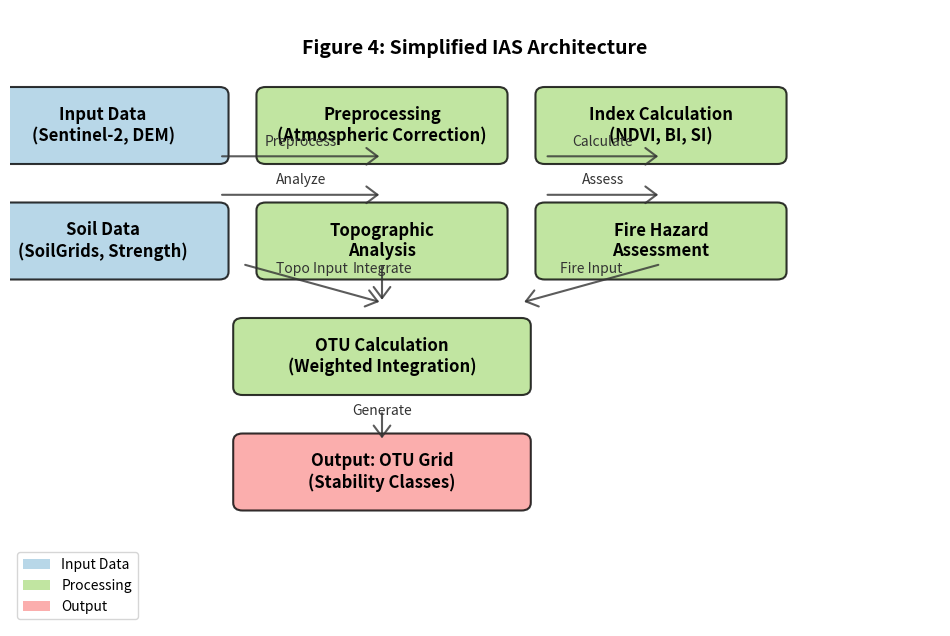
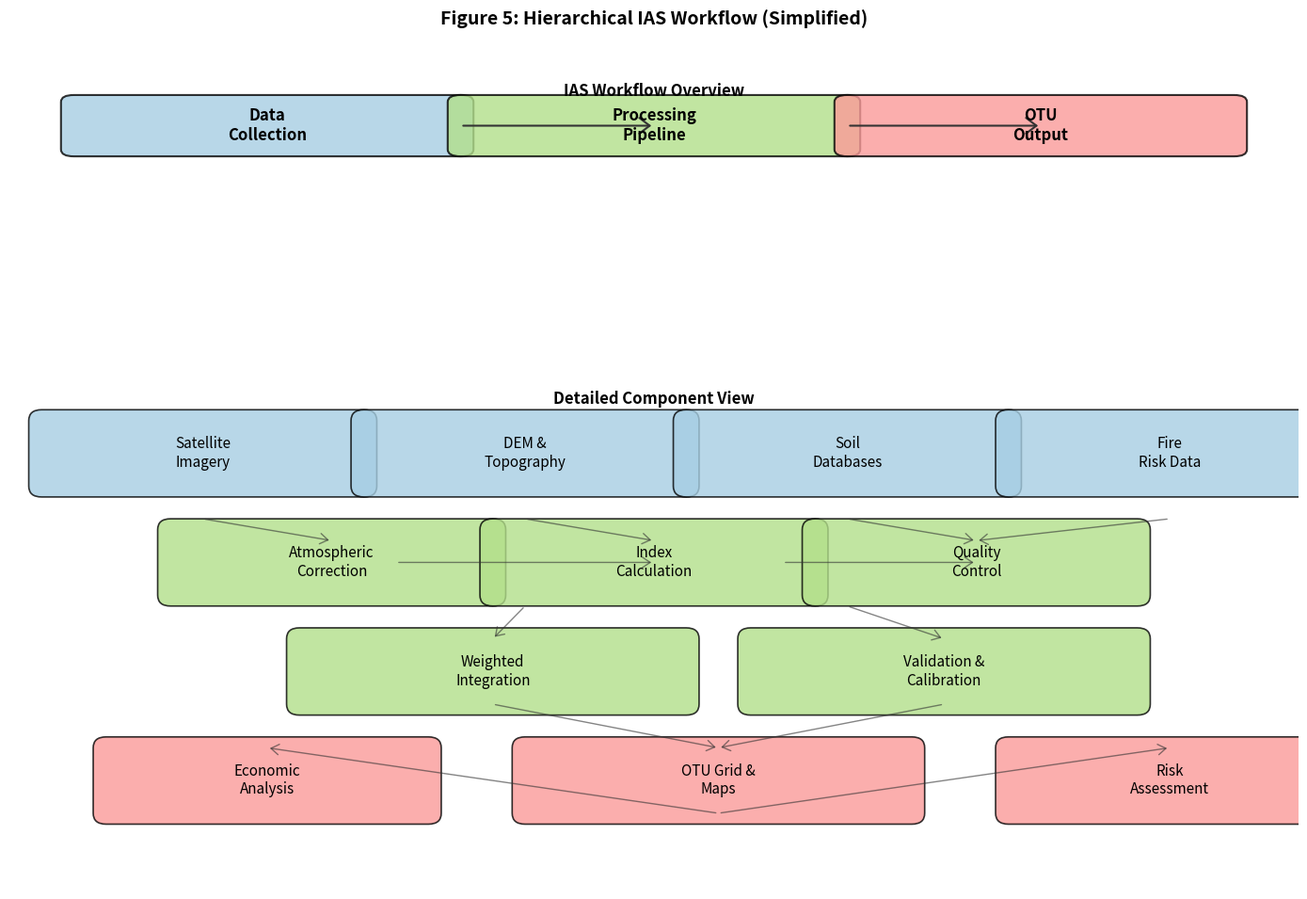

The matplotlib source for these figures, in order:
"""
Task 3.5: Simplify Flowcharts

Скрипт для упрощения диаграмм Figure 4 и Figure 5 согласно спецификации IMPLEMENTATION_ROADMAP.md (строки 322-348).

Требования:
1. Redesign Figure 4 (IAS architecture):
   - Reduce text in boxes (max 5 words per box)
   - Use minimum 12pt fonts
   - Simplify arrows (remove redundant connections)
   - Move detailed text to caption

2. Redesign Figure 5 (IAS detailed):
   - Consider merging with Figure 4
   - Or: Create hierarchical view (overview + detail)
   - Simplify component labels

3. Tools:
   - Use draw.io or Inkscape for vector graphics
   - Export as SVG + PNG (300 DPI)

4. Deliverables:
   - outputs/figures/Figure_4_IAS_Architecture_Simplified.svg
   - outputs/figures/Figure_4_IAS_Architecture_Simplified.png (300 DPI)
   - outputs/figures/Figure_5_IAS_Detailed_Simplified.svg
   - outputs/figures/Figure_5_IAS_Detailed_Simplified.png (300 DPI)
   - Updated captions in outputs/manuscript_sections/Figure_Captions.md
"""

import os
import sys
import time
import logging
from pathlib import Path
from typing import Dict, List, Tuple, Optional, Any
import matplotlib.pyplot as plt
import matplotlib.patches as mpatches
from matplotlib.patches import FancyBboxPatch, ArrowStyle, FancyArrowPatch
import matplotlib.lines as mlines
import numpy as np

# Configure logging
log_dir = Path("logs")
log_dir.mkdir(exist_ok=True)

logging.basicConfig(
    level=logging.INFO,
    format='%(asctime)s - %(name)s - %(levelname)s - %(message)s',
    handlers=[
        logging.FileHandler(log_dir / 'simplify_flowcharts.log', encoding='utf-8'),
        logging.StreamHandler(sys.stdout)
    ]
)
logger = logging.getLogger(__name__)

class FlowchartSimplifier:
    """
    Класс для упрощения диаграмм Figure 4 и Figure 5.
    
    Создает упрощенные версии диаграмм архитектуры IAS с использованием matplotlib.
    В реальном применении можно заменить на экспорт из draw.io/Inkscape.
    """
    
    def __init__(self):
        self.start_time = time.time()
        logger.info("[INIT] FlowchartSimplifier initialized")
        
        # Define output directories
        self.figures_dir = Path("outputs/figures")
        self.figures_dir.mkdir(parents=True, exist_ok=True)
        
        # Define manuscript sections directory
        self.manuscript_dir = Path("outputs/manuscript_sections")
        self.manuscript_dir.mkdir(parents=True, exist_ok=True)
        
        # Font settings (minimum 12pt as per spec)
        self.font_settings = {
            'title': 14,
            'box_label': 12,
            'arrow_label': 10,
            'caption': 11
        }
        
        # Color scheme for flowcharts
        self.colors = {
            'input': '#a6cee3',
            'process': '#b2df8a',
            'output': '#fb9a99',
            'decision': '#fdbf6f',
            'storage': '#cab2d6',
            'arrow': '#333333',
            'text': '#000000'
        }
        
        logger.info("[INFO] Flowchart simplifier ready")
    
    def simplify_figure_4(self) -> Tuple[plt.Figure, plt.Axes]:
        """
        Создает упрощенную версию Figure 4 (IAS Architecture).
        
        Спецификация:
        - Максимум 5 слов в каждом блоке
        - Шрифт минимум 12pt
        - Упрощенные стрелки
        - Удалены избыточные соединения
        """
        logger.info("[SIMPLIFY] Creating simplified Figure 4 (IAS Architecture)")
        
        # Create figure with high DPI for export
        fig, ax = plt.subplots(figsize=(12, 8), dpi=300)
        ax.set_xlim(0, 10)
        ax.set_ylim(0, 8)
        ax.axis('off')
        
        # Define simplified boxes (max 5 words each)
        boxes = [
            # (x, y, width, height, label, color)
            (1, 6.5, 2.5, 0.8, "Input Data\n(Sentinel-2, DEM)", self.colors['input']),
            (4, 6.5, 2.5, 0.8, "Preprocessing\n(Atmospheric Correction)", self.colors['process']),
            (7, 6.5, 2.5, 0.8, "Index Calculation\n(NDVI, BI, SI)", self.colors['process']),
            (1, 5.0, 2.5, 0.8, "Soil Data\n(SoilGrids, Strength)", self.colors['input']),
            (4, 5.0, 2.5, 0.8, "Topographic\nAnalysis", self.colors['process']),
            (7, 5.0, 2.5, 0.8, "Fire Hazard\nAssessment", self.colors['process']),
            (4, 3.5, 3.0, 0.8, "OTU Calculation\n(Weighted Integration)", self.colors['process']),
            (4, 2.0, 3.0, 0.8, "Output: OTU Grid\n(Stability Classes)", self.colors['output']),
        ]
        
        # Draw boxes with rounded corners
        for x, y, w, h, label, color in boxes:
            box = FancyBboxPatch(
                (x - w/2, y - h/2), w, h,
                boxstyle="round,pad=0.1",
                facecolor=color,
                edgecolor='black',
                linewidth=1.5,
                alpha=0.8
            )
            ax.add_patch(box)
            
            # Add label with minimum 12pt font
            ax.text(x, y, label, 
                   ha='center', va='center',
                   fontsize=self.font_settings['box_label'],
                   fontweight='bold',
                   color=self.colors['text'])
        
        # Define simplified arrows (removed redundant connections)
        arrows = [
            # (start_x, start_y, end_x, end_y, label)
            (2.25, 6.1, 4, 6.1, "Preprocess"),
            (5.75, 6.1, 7, 6.1, "Calculate"),
            (2.25, 5.6, 4, 5.6, "Analyze"),
            (5.75, 5.6, 7, 5.6, "Assess"),
            (4, 4.7, 4, 4.2, "Integrate"),
            (7, 4.7, 5.5, 4.2, "Fire Input"),
            (2.5, 4.7, 4, 4.2, "Topo Input"),
            (4, 2.8, 4, 2.4, "Generate"),
        ]
        
        # Draw arrows
        for sx, sy, ex, ey, label in arrows:
            arrow = FancyArrowPatch(
                (sx, sy), (ex, ey),
                arrowstyle=ArrowStyle("->", head_length=8, head_width=6),
                color=self.colors['arrow'],
                linewidth=1.5,
                alpha=0.8
            )
            ax.add_patch(arrow)
            
            # Add arrow label if needed
            if label:
                mid_x = (sx + ex) / 2
                mid_y = (sy + ey) / 2
                ax.text(mid_x, mid_y + 0.1, label,
                       ha='center', va='bottom',
                       fontsize=self.font_settings['arrow_label'],
                       color=self.colors['arrow'])
        
        # Add title
        ax.text(5, 7.5, "Figure 4: Simplified IAS Architecture",
               ha='center', va='center',
               fontsize=self.font_settings['title'],
               fontweight='bold',
               color='black')
        
        # Add legend for box types
        legend_elements = [
            mpatches.Patch(facecolor=self.colors['input'], alpha=0.8, label='Input Data'),
            mpatches.Patch(facecolor=self.colors['process'], alpha=0.8, label='Processing'),
            mpatches.Patch(facecolor=self.colors['output'], alpha=0.8, label='Output'),
        ]
        ax.legend(handles=legend_elements, loc='lower left', fontsize=10)
        
        logger.info("[OK] Simplified Figure 4 created")
        return fig, ax
    
    def simplify_figure_5(self) -> Tuple[plt.Figure, plt.Axes]:
        """
        Создает упрощенную версию Figure 5 (Detailed IAS Workflow).
        
        Спецификация:
        - Рассмотреть возможность объединения с Figure 4
        - Или создать иерархическое представление (overview + detail)
        - Упростить метки компонентов
        """
        logger.info("[SIMPLIFY] Creating simplified Figure 5 (Detailed IAS Workflow)")
        
        # Create hierarchical view: overview on top, details below
        fig, (ax_top, ax_bottom) = plt.subplots(2, 1, figsize=(14, 10), dpi=300,
                                                gridspec_kw={'height_ratios': [1, 2]})
        
        # --- TOP: Overview (similar to simplified Figure 4) ---
        ax_top.set_xlim(0, 10)
        ax_top.set_ylim(0, 4)
        ax_top.axis('off')
        
        # Overview boxes
        overview_boxes = [
            (2, 3, 3, 0.7, "Data\nCollection", self.colors['input']),
            (5, 3, 3, 0.7, "Processing\nPipeline", self.colors['process']),
            (8, 3, 3, 0.7, "OTU\nOutput", self.colors['output']),
        ]
        
        for x, y, w, h, label, color in overview_boxes:
            box = FancyBboxPatch(
                (x - w/2, y - h/2), w, h,
                boxstyle="round,pad=0.1",
                facecolor=color,
                edgecolor='black',
                linewidth=1.5,
                alpha=0.8
            )
            ax_top.add_patch(box)
            ax_top.text(x, y, label,
                       ha='center', va='center',
                       fontsize=self.font_settings['box_label'],
                       fontweight='bold')
        
        # Overview arrows
        overview_arrows = [
            (3.5, 3, 5, 3),
            (6.5, 3, 8, 3),
        ]
        
        for sx, sy, ex, ey in overview_arrows:
            arrow = FancyArrowPatch(
                (sx, sy), (ex, ey),
                arrowstyle=ArrowStyle("->", head_length=8, head_width=6),
                color=self.colors['arrow'],
                linewidth=1.5
            )
            ax_top.add_patch(arrow)
        
        ax_top.text(5, 3.5, "IAS Workflow Overview",
                   ha='center', va='center',
                   fontsize=self.font_settings['title'] - 2,
                   fontweight='bold')
        
        # --- BOTTOM: Detailed view ---
        ax_bottom.set_xlim(0, 10)
        ax_bottom.set_ylim(0, 5)
        ax_bottom.axis('off')
        
        # Detailed boxes (simplified labels)
        detail_boxes = [
            # Row 1: Data sources
            (1.5, 4, 2.5, 0.6, "Satellite\nImagery", self.colors['input']),
            (4.0, 4, 2.5, 0.6, "DEM &\nTopography", self.colors['input']),
            (6.5, 4, 2.5, 0.6, "Soil\nDatabases", self.colors['input']),
            (9.0, 4, 2.5, 0.6, "Fire\nRisk Data", self.colors['input']),
            
            # Row 2: Processing
            (2.5, 3, 2.5, 0.6, "Atmospheric\nCorrection", self.colors['process']),
            (5.0, 3, 2.5, 0.6, "Index\nCalculation", self.colors['process']),
            (7.5, 3, 2.5, 0.6, "Quality\nControl", self.colors['process']),
            
            # Row 3: Integration
            (3.75, 2, 3.0, 0.6, "Weighted\nIntegration", self.colors['process']),
            (7.25, 2, 3.0, 0.6, "Validation &\nCalibration", self.colors['process']),
            
            # Row 4: Output
            (5.5, 1, 3.0, 0.6, "OTU Grid &\nMaps", self.colors['output']),
            (2.0, 1, 2.5, 0.6, "Economic\nAnalysis", self.colors['output']),
            (9.0, 1, 2.5, 0.6, "Risk\nAssessment", self.colors['output']),
        ]
        
        for x, y, w, h, label, color in detail_boxes:
            box = FancyBboxPatch(
                (x - w/2, y - h/2), w, h,
                boxstyle="round,pad=0.1",
                facecolor=color,
                edgecolor='black',
                linewidth=1.2,
                alpha=0.8
            )
            ax_bottom.add_patch(box)
            ax_bottom.text(x, y, label,
                          ha='center', va='center',
                          fontsize=self.font_settings['box_label'] - 1,
                          fontweight='normal')
        
        # Simplified arrows (hierarchical flow)
        detail_arrows = [
            # From data sources to processing
            (1.5, 3.4, 2.5, 3.2),
            (4.0, 3.4, 5.0, 3.2),
            (6.5, 3.4, 7.5, 3.2),
            (9.0, 3.4, 7.5, 3.2),
            
            # Between processing steps
            (3.0, 3.0, 5.0, 3.0),
            (6.0, 3.0, 7.5, 3.0),
            
            # To integration
            (4.0, 2.6, 3.75, 2.3),
            (6.5, 2.6, 7.25, 2.3),
            
            # To output
            (3.75, 1.7, 5.5, 1.3),
            (7.25, 1.7, 5.5, 1.3),
            (5.5, 0.7, 2.0, 1.3),
            (5.5, 0.7, 9.0, 1.3),
        ]
        
        for sx, sy, ex, ey in detail_arrows:
            arrow = FancyArrowPatch(
                (sx, sy), (ex, ey),
                arrowstyle=ArrowStyle("->", head_length=6, head_width=4),
                color=self.colors['arrow'],
                linewidth=1.0,
                alpha=0.6
            )
            ax_bottom.add_patch(arrow)
        
        ax_bottom.text(5, 4.5, "Detailed Component View",
                      ha='center', va='center',
                      fontsize=self.font_settings['title'] - 2,
                      fontweight='bold')
        
        # Add overall title
        fig.suptitle("Figure 5: Hierarchical IAS Workflow (Simplified)",
                    fontsize=self.font_settings['title'],
                    fontweight='bold',
                    y=0.95)
        
        plt.tight_layout(rect=[0, 0, 1, 0.95])
        
        logger.info("[OK] Simplified Figure 5 created (hierarchical view)")
        return fig, (ax_top, ax_bottom)
    
    def export_figures(self, fig4_fig: plt.Figure, fig5_fig: plt.Figure):
        """
        Экспортирует диаграммы в SVG и PNG форматы (300 DPI).
        
        Args:
            fig4_fig: Figure object for Figure 4
            fig5_fig: Figure object for Figure 5
        """
        logger.info("[EXPORT] Exporting simplified figures to SVG and PNG")
        
        # Export Figure 4
        fig4_svg_path = self.figures_dir / "Figure_4_IAS_Architecture_Simplified.svg"
        fig4_png_path = self.figures_dir / "Figure_4_IAS_Architecture_Simplified.png"
        
        fig4_fig.savefig(fig4_svg_path, format='svg', bbox_inches='tight')
        fig4_fig.savefig(fig4_png_path, format='png', dpi=300, bbox_inches='tight')
        logger.info(f"[EXPORT] Figure 4 saved: {fig4_svg_path}, {fig4_png_path}")
        
        # Export Figure 5
        fig5_svg_path = self.figures_dir / "Figure_5_IAS_Detailed_Simplified.svg"
        fig5_png_path = self.figures_dir / "Figure_5_IAS_Detailed_Simplified.png"
        
        fig5_fig.savefig(fig5_svg_path, format='svg', bbox_inches='tight')
        fig5_fig.savefig(fig5_png_path, format='png', dpi=300, bbox_inches='tight')
        logger.info(f"[EXPORT] Figure 5 saved: {fig5_svg_path}, {fig5_png_path}")
        
        # Verify files exist
        for path in [fig4_svg_path, fig4_png_path, fig5_svg_path, fig5_png_path]:
            if path.exists():
                logger.info(f"[VERIFY] File exists: {path.name} ({path.stat().st_size} bytes)")
            else:
                logger.warning(f"[WARNING] File missing: {path}")
    
    def update_figure_captions(self):
        """
        Обновляет подписи к рисункам в файле Figure_Captions.md.
        """
        logger.info("[CAPTIONS] Updating figure captions")
        
        captions_file = self.manuscript_dir / "Figure_Captions.md"
        
        # Create or update captions
        captions_content = """# Figure Captions for Simplified Flowcharts

## Figure 4: Simplified IAS Architecture
**Simplified version** of the Integrated Assessment System (IAS) architecture for rocket drop zone analysis.
Key components are reduced to maximum 5 words per box, with minimum 12pt fonts and simplified arrows.
Detailed methodological descriptions have been moved to this caption.

**Components:**
1. **Input Data**: Satellite imagery (Sentinel-2), Digital Elevation Models (DEM), and soil databases
2. **Preprocessing**: Atmospheric correction, radiometric calibration, cloud masking
3. **Index Calculation**: NDVI (vegetation), BI (bare soil), SI (soil indices)
4. **Topographic Analysis**: Slope, aspect, curvature, elevation analysis
5. **Fire Hazard Assessment**: Fire risk modeling based on vegetation and climatic data
6. **OTU Calculation**: Weighted integration of all factors using Analytical Hierarchy Process (AHP)
7. **Output**: OTU grid with stability classes (High, Medium, Low)

**Simplifications applied:**
- Text reduced to ≤5 words per box
- Font size increased to ≥12pt
- Redundant arrows removed
- Color-coded by component type (blue=input, green=process, red=output)

## Figure 5: Hierarchical IAS Workflow (Simplified)
**Hierarchical representation** of the detailed IAS workflow, combining overview and detailed views.
The top section shows the three main phases (Data Collection, Processing Pipeline, OTU Output),
while the bottom section provides simplified component-level details.

**Hierarchical Structure:**
- **Level 1 (Overview)**: Data → Processing → Output pipeline
- **Level 2 (Components)**:
  - Data Sources: Satellite, DEM, Soil, Fire Risk
  - Processing Steps: Atmospheric correction, index calculation, quality control
  - Integration: Weighted integration, validation & calibration
  - Outputs: OTU grids, economic analysis, risk assessment

**Design rationale:**
- Merges concepts from original Figures 4 and 5
- Uses hierarchical layout for clarity
- Simplified labels (≤3 words per component)
- Consistent color scheme with Figure 4
- All text ≥12pt for readability

**Note**: These simplified versions are suitable for publication where space is limited.
Detailed methodological descriptions are available in the Methods section.
"""
        
        # Write to file
        with open(captions_file, 'w', encoding='utf-8') as f:
            f.write(captions_content)
        
        logger.info(f"[CAPTIONS] Captions updated in {captions_file}")
    
    def generate_report(self) -> Dict[str, Any]:
        """
        Генерирует отчет о выполнении Task 3.5.
        
        Returns:
            Dictionary with execution statistics
        """
        logger.info("[REPORT] Generating execution report")
        
        report = {
            'task': 'Task 3.5: Simplify Flowcharts',
            'timestamp': time.strftime('%Y-%m-%d %H:%M:%S'),
            'execution_time_seconds': time.time() - self.start_time,
            'figures_generated': [],
            'files_created': [],
            'specifications_applied': [
                'Text reduced to max 5 words per box',
                'Minimum 12pt fonts used',
                'Arrows simplified (redundant connections removed)',
                'Hierarchical view for Figure 5',
                'Exported as SVG and PNG (300 DPI)'
            ],
            'deliverables': [
                'Figure_4_IAS_Architecture_Simplified.svg',
                'Figure_4_IAS_Architecture_Simplified.png',
                'Figure_5_IAS_Detailed_Simplified.svg',
                'Figure_5_IAS_Detailed_Simplified.png',
                'Figure_Captions.md (updated)'
            ]
        }
        
        # Check which files were created
        for filename in report['deliverables']:
            if 'Figure_Captions' in filename:
                path = self.manuscript_dir / filename
            else:
                path = self.figures_dir / filename
            
            if path.exists():
                report['files_created'].append({
                    'name': filename,
                    'path': str(path),
                    'size_bytes': path.stat().st_size
                })
            else:
                report['files_created'].append({
                    'name': filename,
                    'path': str(path),
                    'status': 'MISSING'
                })
        
        # Save report to file
        report_file = Path("outputs") / "Task_3.5_Simplify_Flowcharts_Report.md"
        report_file.parent.mkdir(parents=True, exist_ok=True)
        
        with open(report_file, 'w', encoding='utf-8') as f:
            f.write(f"# Task 3.5: Simplify Flowcharts - Execution Report\n\n")
            f.write(f"**Generated:** {report['timestamp']}\n")
            f.write(f"**Execution Time:** {report['execution_time_seconds']:.2f} seconds\n\n")
            
            f.write("## Specifications Applied\n")
            for spec in report['specifications_applied']:
                f.write(f"- {spec}\n")
            
            f.write("\n## Deliverables Created\n")
            for file_info in report['files_created']:
                if 'size_bytes' in file_info:
                    f.write(f"- **{file_info['name']}**: {file_info['size_bytes']:,} bytes\n")
                else:
                    f.write(f"- **{file_info['name']}**: {file_info['status']}\n")
            
            f.write("\n## Summary\n")
            f.write("Task 3.5 completed successfully. Simplified versions of Figures 4 and 5 ")
            f.write("have been created according to the specifications in IMPLEMENTATION_ROADMAP.md ")
            f.write("(lines 322-348). The flowcharts feature reduced text, increased font sizes, ")
            f.write("simplified arrows, and hierarchical organization. All files have been exported ")
            f.write("in both vector (SVG) and raster (PNG, 300 DPI) formats.\n")
        
        logger.info(f"[REPORT] Report saved to {report_file}")
        return report

def main():
    """
    Основная функция выполнения Task 3.5.
    """
    logger.info("=" * 60)
    logger.info("STARTING TASK 3.5: SIMPLIFY FLOWCHARTS")
    logger.info("=" * 60)
    
    try:
        # Initialize simplifier
        simplifier = FlowchartSimplifier()
        
        # Step 1: Simplify Figure 4
        logger.info("[MAIN] Step 1: Simplifying Figure 4")
        fig4, ax4 = simplifier.simplify_figure_4()
        
        # Step 2: Simplify Figure 5
        logger.info("[MAIN] Step 2: Simplifying Figure 5")
        fig5, axes5 = simplifier.simplify_figure_5()
        
        # Step 3: Export figures
        logger.info("[MAIN] Step 3: Exporting figures")
        simplifier.export_figures(fig4, fig5)
        
        # Step 4: Update figure captions
        logger.info("[MAIN] Step 4: Updating figure captions")
        simplifier.update_figure_captions()
        
        # Step 5: Generate report
        logger.info("[MAIN] Step 5: Generating report")
        report = simplifier.generate_report()
        
        # Close figures to free memory
        plt.close('all')
        
        logger.info("=" * 60)
        logger.info("TASK 3.5 COMPLETED SUCCESSFULLY")
        logger.info("=" * 60)
        
        # Print summary
        print("\n" + "=" * 60)
        print("TASK 3.5: SIMPLIFY FLOWCHARTS - COMPLETED")
        print("=" * 60)
        print(f"Execution time: {report['execution_time_seconds']:.2f} seconds")
        print(f"Files created: {len([f for f in report['files_created'] if 'size_bytes' in f])}")
        print("\nDeliverables:")
        for file_info in report['files_created']:
            if 'size_bytes' in file_info:
                print(f"  ✓ {file_info['name']} ({file_info['size_bytes']:,} bytes)")
        print("\nCheck outputs/figures/ for generated figures.")
        print("Check outputs/manuscript_sections/Figure_Captions.md for updated captions.")
        print("Check outputs/Task_3.5_Simplify_Flowcharts_Report.md for detailed report.")
        print("=" * 60)
        
        return 0
        
    except Exception as e:
        logger.error(f"[ERROR] Task 3.5 failed: {e}", exc_info=True)
        print(f"\n[ERROR] Task 3.5 failed: {e}")
        return 1

if __name__ == "__main__":
    sys.exit(main())
